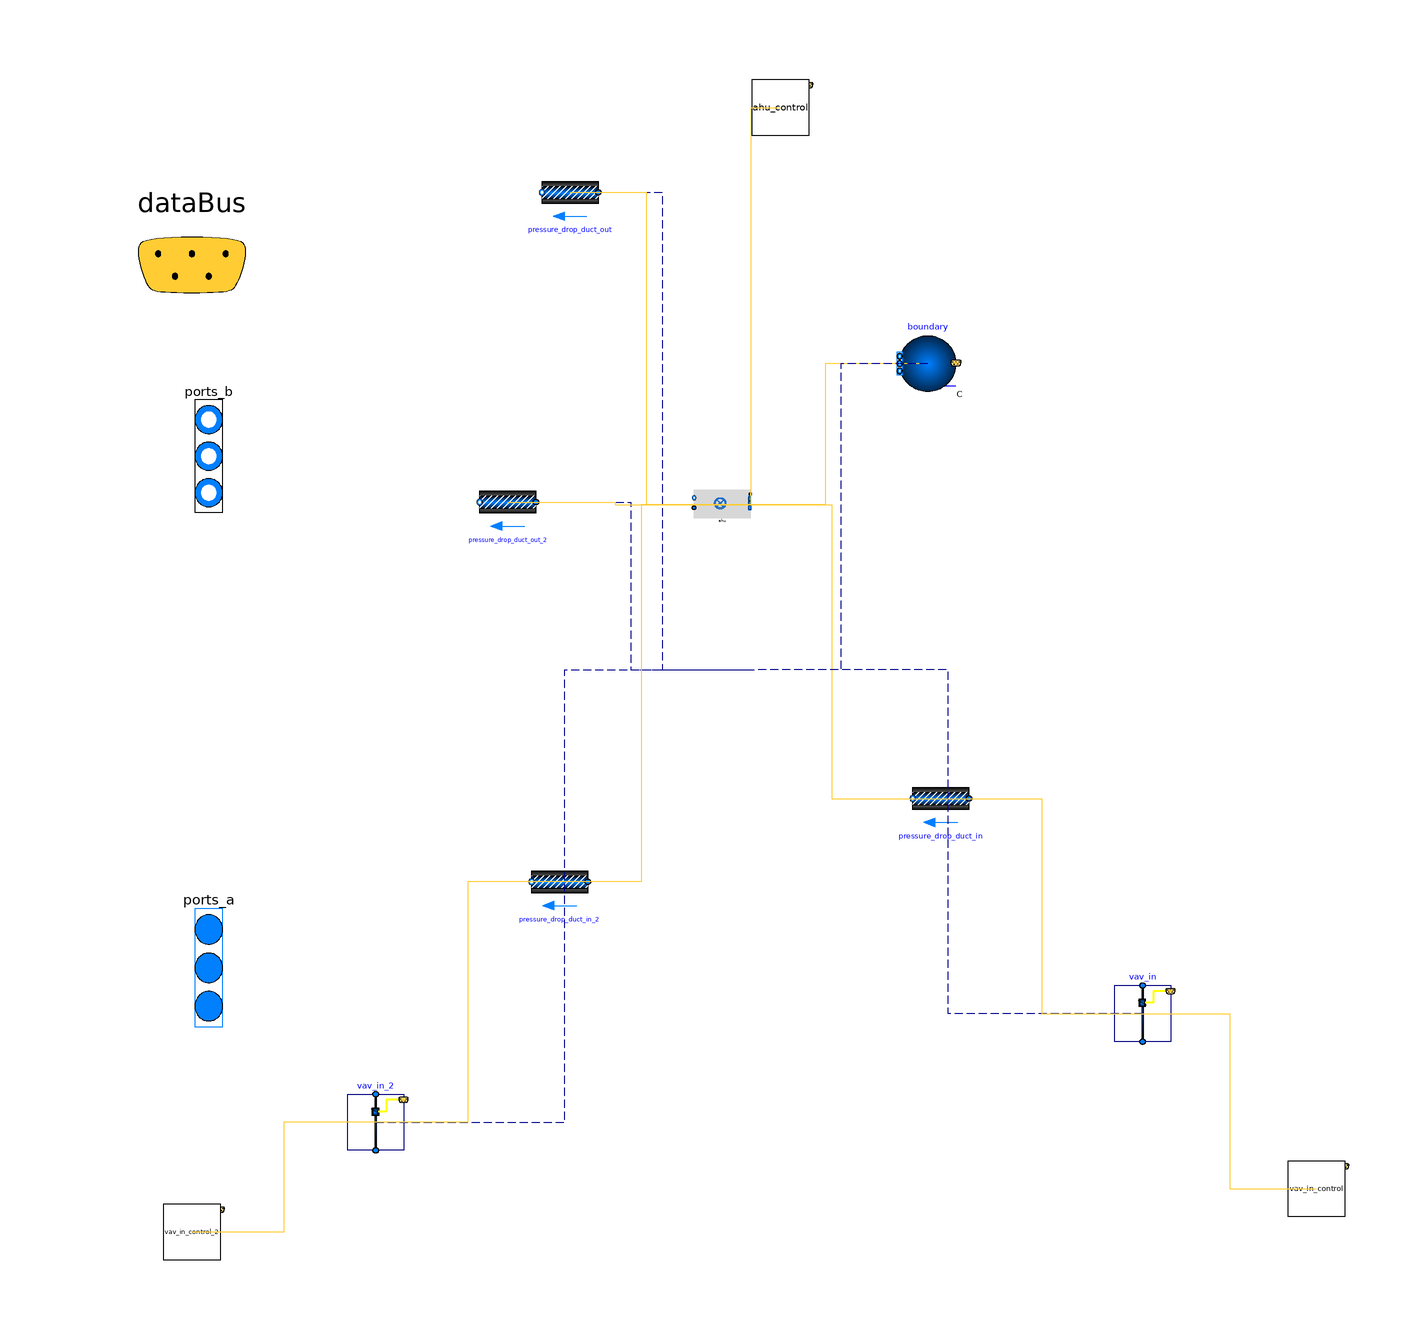

The Modelica model whose source follows is shown above as a component diagram (icons at their Placement, wires along their Line points).

model ventilation


extends Trano.BaseClasses.Containers.ventilation;
// Define Medium Package
replaceable package Medium = Buildings.Media.Air(extraPropertiesNames={"CO2"})
  constrainedby Modelica.Media.Interfaces.PartialMedium
  annotation (choicesAllMatching = true);

// Define Data Bus
Trano.Controls.BaseClasses.DataBus dataBus 
  annotation (
      Placement(transformation(extent= {{-120,52},{-80,92}} )),  
      iconTransformation(extent= {{-228,58},{-208,78}} )
  );

// Define Fluid Ports
Modelica.Fluid.Interfaces.FluidPorts_b[2] ports_b(
  redeclare package Medium = Medium)
  annotation (
  Placement(transformation(extent= {{-102,18},{-92,58}} ), iconTransformation(
          extent= {{-102,18},{-92,58}} )),
  iconTransformation(extent=  {{-108,0},{-92,54}} ));

Modelica.Fluid.Interfaces.FluidPorts_a[2] ports_a(
  redeclare package Medium = Medium)
  annotation (
  Placement(transformation(extent= {{-102,-74},{-92,-32}} ), iconTransformation(
          extent= {{-102,-74},{-92,-32}} )),
  iconTransformation(extent=  {{-110,-70},{-94,-22}} ));
      two_spaces_air_handling_unit.Components.BaseClasses.VAVBoxVav_in
     vav_in(
    redeclare package MediumA = Medium,
    mCooAir_flow_nominal=100*1.2/3600,
    mHeaAir_flow_nominal=100*1.2/3600,
    VRoo=100,
    allowFlowReversal=false,
    THeaWatInl_nominal=90,
    THeaWatOut_nominal=60,
    THeaAirInl_nominal=30,
    THeaAirDis_nominal=25
    ) annotation (
    Placement(transformation(origin = { 69.09756499998602, -61.13962300350137 },
    extent = {{ 5, -5}, {-5, 5}}
)));
        two_spaces_air_handling_unit.Components.BaseClasses.VAVControlVav_in_control
    vav_in_control annotation (
    Placement(transformation(origin = { 100.0, -92.29243608806178 },
    extent = {{ 5, -5}, {-5, 5}}
)));
      Buildings.Fluid.FixedResistances.PressureDrop
    pressure_drop_duct_out(
    m_flow_nominal=100*1.2/3600,
    redeclare package Medium = Medium,
    allowFlowReversal = false,
    dp_nominal=40) "Pressure drop for return duct"  annotation (
    Placement(transformation(origin = { -32.73364897630441, 84.92733464434744 },
    extent = {{ 5, -5}, {-5, 5}}
)));
      Buildings.Fluid.FixedResistances.PressureDrop
    pressure_drop_duct_in(
    m_flow_nominal=100*1.2/3600,
    redeclare package Medium = Medium,
    allowFlowReversal = false,
    dp_nominal=40) "Pressure drop for return duct"  annotation (
    Placement(transformation(origin = { 33.20319819227748, -22.885989735718738 },
    extent = {{ 5, -5}, {-5, 5}}
)));
      two_spaces_air_handling_unit.Components.BaseClasses.VAVBoxVav_in_2
     vav_in_2(
    redeclare package MediumA = Medium,
    mCooAir_flow_nominal=100*1.2/3600,
    mHeaAir_flow_nominal=100*1.2/3600,
    VRoo=100,
    allowFlowReversal=false,
    THeaWatInl_nominal=90,
    THeaWatOut_nominal=60,
    THeaAirInl_nominal=30,
    THeaAirDis_nominal=25
    ) annotation (
    Placement(transformation(origin = { -67.31081697089019, -80.47796057364862 },
    extent = {{ 5, -5}, {-5, 5}}
)));
        two_spaces_air_handling_unit.Components.BaseClasses.VAVControlVav_in_control_2
    vav_in_control_2 annotation (
    Placement(transformation(origin = { -100.0, -100.0 },
    extent = {{ 5, -5}, {-5, 5}}
)));
      Buildings.Fluid.FixedResistances.PressureDrop
    pressure_drop_duct_out_2(
    m_flow_nominal=100*1.2/3600,
    redeclare package Medium = Medium,
    allowFlowReversal = false,
    dp_nominal=40) "Pressure drop for return duct"  annotation (
    Placement(transformation(origin = { -43.81797486974833, 29.82397237277567 },
    extent = {{ 5, -5}, {-5, 5}}
)));
      Buildings.Fluid.FixedResistances.PressureDrop
    pressure_drop_duct_in_2(
    m_flow_nominal=100*1.2/3600,
    redeclare package Medium = Medium,
    allowFlowReversal = false,
    dp_nominal=40) "Pressure drop for return duct"  annotation (
    Placement(transformation(origin = { -34.59198997698397, -37.6972516667466 },
    extent = {{ 5, -5}, {-5, 5}}
)));
    two_spaces_air_handling_unit.Components.BaseClasses.AhuAhu
    ahu
    (redeclare package MediumA = Medium,

    VRoo={100,100},
    AFlo={20,20},
    mCooVAV_flow_nominal={0.01,0.01}) annotation (
    Placement(transformation(origin = { -5.654166794844201, 29.368315027099612 },
    extent = {{ 5, -5}, {-5, 5}}
)));
        two_spaces_air_handling_unit.Components.BaseClasses.AhuControlAhu_control
    ahu_control annotation (
    Placement(transformation(origin = { 4.66948377552248, 100.0 },
    extent = {{ 5, -5}, {-5, 5}}
)));
      Buildings.Fluid.Sources.Outside boundary
    (nPorts=2,redeclare package Medium = Medium) annotation (
    Placement(transformation(origin = { 30.882019816710823, 54.46304379106911 },
    extent = {{ 5, -5}, {-5, 5}}
)));
equation        
        connect(pressure_drop_duct_out.port_a,ports_a[1])
        annotation (Line(
        points={{ -32.73364897630441, 84.92733464434744 }    ,{ -16.366824488152204, 84.92733464434744 }    ,{ -16.366824488152204, 0.0 }    ,{ 0.0, 0.0 }    },
        color={0, 0, 139},
        thickness=0.1,pattern =
        LinePattern.Dash,
        smooth=Smooth.None))
            ;        
        connect(vav_in.dataBus,vav_in_control.dataBus)
        annotation (Line(
        points={{ 69.09756499998602, -61.13962300350137 }    ,{ 84.54878249999301, -61.13962300350137 }    ,{ 84.54878249999301, -92.29243608806178 }    ,{ 100.0, -92.29243608806178 }    },
        color={255,204,51},
        thickness=0.1,pattern =
        LinePattern.Solid,
        smooth=Smooth.None))
            ;        
        connect(vav_in.port_bAir,ports_b[1])
        annotation (Line(
        points={{ 69.09756499998602, -61.13962300350137 }    ,{ 34.54878249999301, -61.13962300350137 }    ,{ 34.54878249999301, 0.0 }    ,{ 0.0, 0.0 }    },
        color={0, 0, 139},
        thickness=0.1,pattern =
        LinePattern.Dash,
        smooth=Smooth.None))
            ;        
        connect(pressure_drop_duct_out.port_b,ahu.port_a)
        annotation (Line(
        points={{ -32.73364897630441, 84.92733464434744 }    ,{ -19.193907885574305, 84.92733464434744 }    ,{ -19.193907885574305, 29.368315027099612 }    ,{ -5.654166794844201, 29.368315027099612 }    },
        color={255,204,51},
        thickness=0.1,pattern =
        LinePattern.Solid,
        smooth=Smooth.None))
            ;        
        connect(pressure_drop_duct_in.port_b,vav_in.port_aAir)
        annotation (Line(
        points={{ 33.20319819227748, -22.885989735718738 }    ,{ 51.15038159613175, -22.885989735718738 }    ,{ 51.15038159613175, -61.13962300350137 }    ,{ 69.09756499998602, -61.13962300350137 }    },
        color={255,204,51},
        thickness=0.1,pattern =
        LinePattern.Solid,
        smooth=Smooth.None))
            ;        
        connect(pressure_drop_duct_out_2.port_a,ports_a[2])
        annotation (Line(
        points={{ -43.81797486974833, 29.82397237277567 }    ,{ -21.908987434874167, 29.82397237277567 }    ,{ -21.908987434874167, 0.0 }    ,{ 0.0, 0.0 }    },
        color={0, 0, 139},
        thickness=0.1,pattern =
        LinePattern.Dash,
        smooth=Smooth.None))
            ;        
        connect(vav_in_2.dataBus,vav_in_control_2.dataBus)
        annotation (Line(
        points={{ -67.31081697089019, -80.47796057364862 }    ,{ -83.6554084854451, -80.47796057364862 }    ,{ -83.6554084854451, -100.0 }    ,{ -100.0, -100.0 }    },
        color={255,204,51},
        thickness=0.1,pattern =
        LinePattern.Solid,
        smooth=Smooth.None))
            ;        
        connect(vav_in_2.port_bAir,ports_b[2])
        annotation (Line(
        points={{ -67.31081697089019, -80.47796057364862 }    ,{ -33.65540848544509, -80.47796057364862 }    ,{ -33.65540848544509, 0.0 }    ,{ 0.0, 0.0 }    },
        color={0, 0, 139},
        thickness=0.1,pattern =
        LinePattern.Dash,
        smooth=Smooth.None))
            ;        
        connect(pressure_drop_duct_out_2.port_b,ahu.port_a)
        annotation (Line(
        points={{ -43.81797486974833, 29.82397237277567 }    ,{ -24.736070832296267, 29.82397237277567 }    ,{ -24.736070832296267, 29.368315027099612 }    ,{ -5.654166794844201, 29.368315027099612 }    },
        color={255,204,51},
        thickness=0.1,pattern =
        LinePattern.Solid,
        smooth=Smooth.None))
            ;        
        connect(pressure_drop_duct_in_2.port_b,vav_in_2.port_aAir)
        annotation (Line(
        points={{ -34.59198997698397, -37.6972516667466 }    ,{ -50.95140347393708, -37.6972516667466 }    ,{ -50.95140347393708, -80.47796057364862 }    ,{ -67.31081697089019, -80.47796057364862 }    },
        color={255,204,51},
        thickness=0.1,pattern =
        LinePattern.Solid,
        smooth=Smooth.None))
            ;        
        connect(ahu.dataBus,ahu_control.dataBus)
        annotation (Line(
        points={{ -5.654166794844201, 29.368315027099612 }    ,{ -0.49234150966086077, 29.368315027099612 }    ,{ -0.49234150966086077, 100.0 }    ,{ 4.66948377552248, 100.0 }    },
        color={255,204,51},
        thickness=0.1,pattern =
        LinePattern.Solid,
        smooth=Smooth.None))
            ;        
        connect(ahu.port_b,pressure_drop_duct_in.port_a)
        annotation (Line(
        points={{ -5.654166794844201, 29.368315027099612 }    ,{ 13.774515698716641, 29.368315027099612 }    ,{ 13.774515698716641, -22.885989735718738 }    ,{ 33.20319819227748, -22.885989735718738 }    },
        color={255,204,51},
        thickness=0.1,pattern =
        LinePattern.Solid,
        smooth=Smooth.None))
            ;        
        connect(ahu.port_b,pressure_drop_duct_in_2.port_a)
        annotation (Line(
        points={{ -5.654166794844201, 29.368315027099612 }    ,{ -20.123078385914084, 29.368315027099612 }    ,{ -20.123078385914084, -37.6972516667466 }    ,{ -34.59198997698397, -37.6972516667466 }    },
        color={255,204,51},
        thickness=0.1,pattern =
        LinePattern.Solid,
        smooth=Smooth.None))
            ;        
        connect(boundary.ports,ahu.ports)
        annotation (Line(
        points={{ 30.882019816710823, 54.46304379106911 }    ,{ 12.613926510933311, 54.46304379106911 }    ,{ 12.613926510933311, 29.368315027099612 }    ,{ -5.654166794844201, 29.368315027099612 }    },
        color={255,204,51},
        thickness=0.1,pattern =
        LinePattern.Solid,
        smooth=Smooth.None))
            ;        
        connect(boundary.weaBus,dataBus)
        annotation (Line(
        points={{ 30.882019816710823, 54.46304379106911 }    ,{ 15.441009908355412, 54.46304379106911 }    ,{ 15.441009908355412, 0.0 }    ,{ 0.0, 0.0 }    },
        color={0, 0, 139},
        thickness=0.1,pattern =
        LinePattern.Dash,
        smooth=Smooth.None))
            ;        
        connect(vav_in_control.dataBus,dataBus)
            ;        
        connect(vav_in_control_2.dataBus,dataBus)
            ;        
        connect(ahu_control.dataBus,dataBus)
            ;end ventilation;